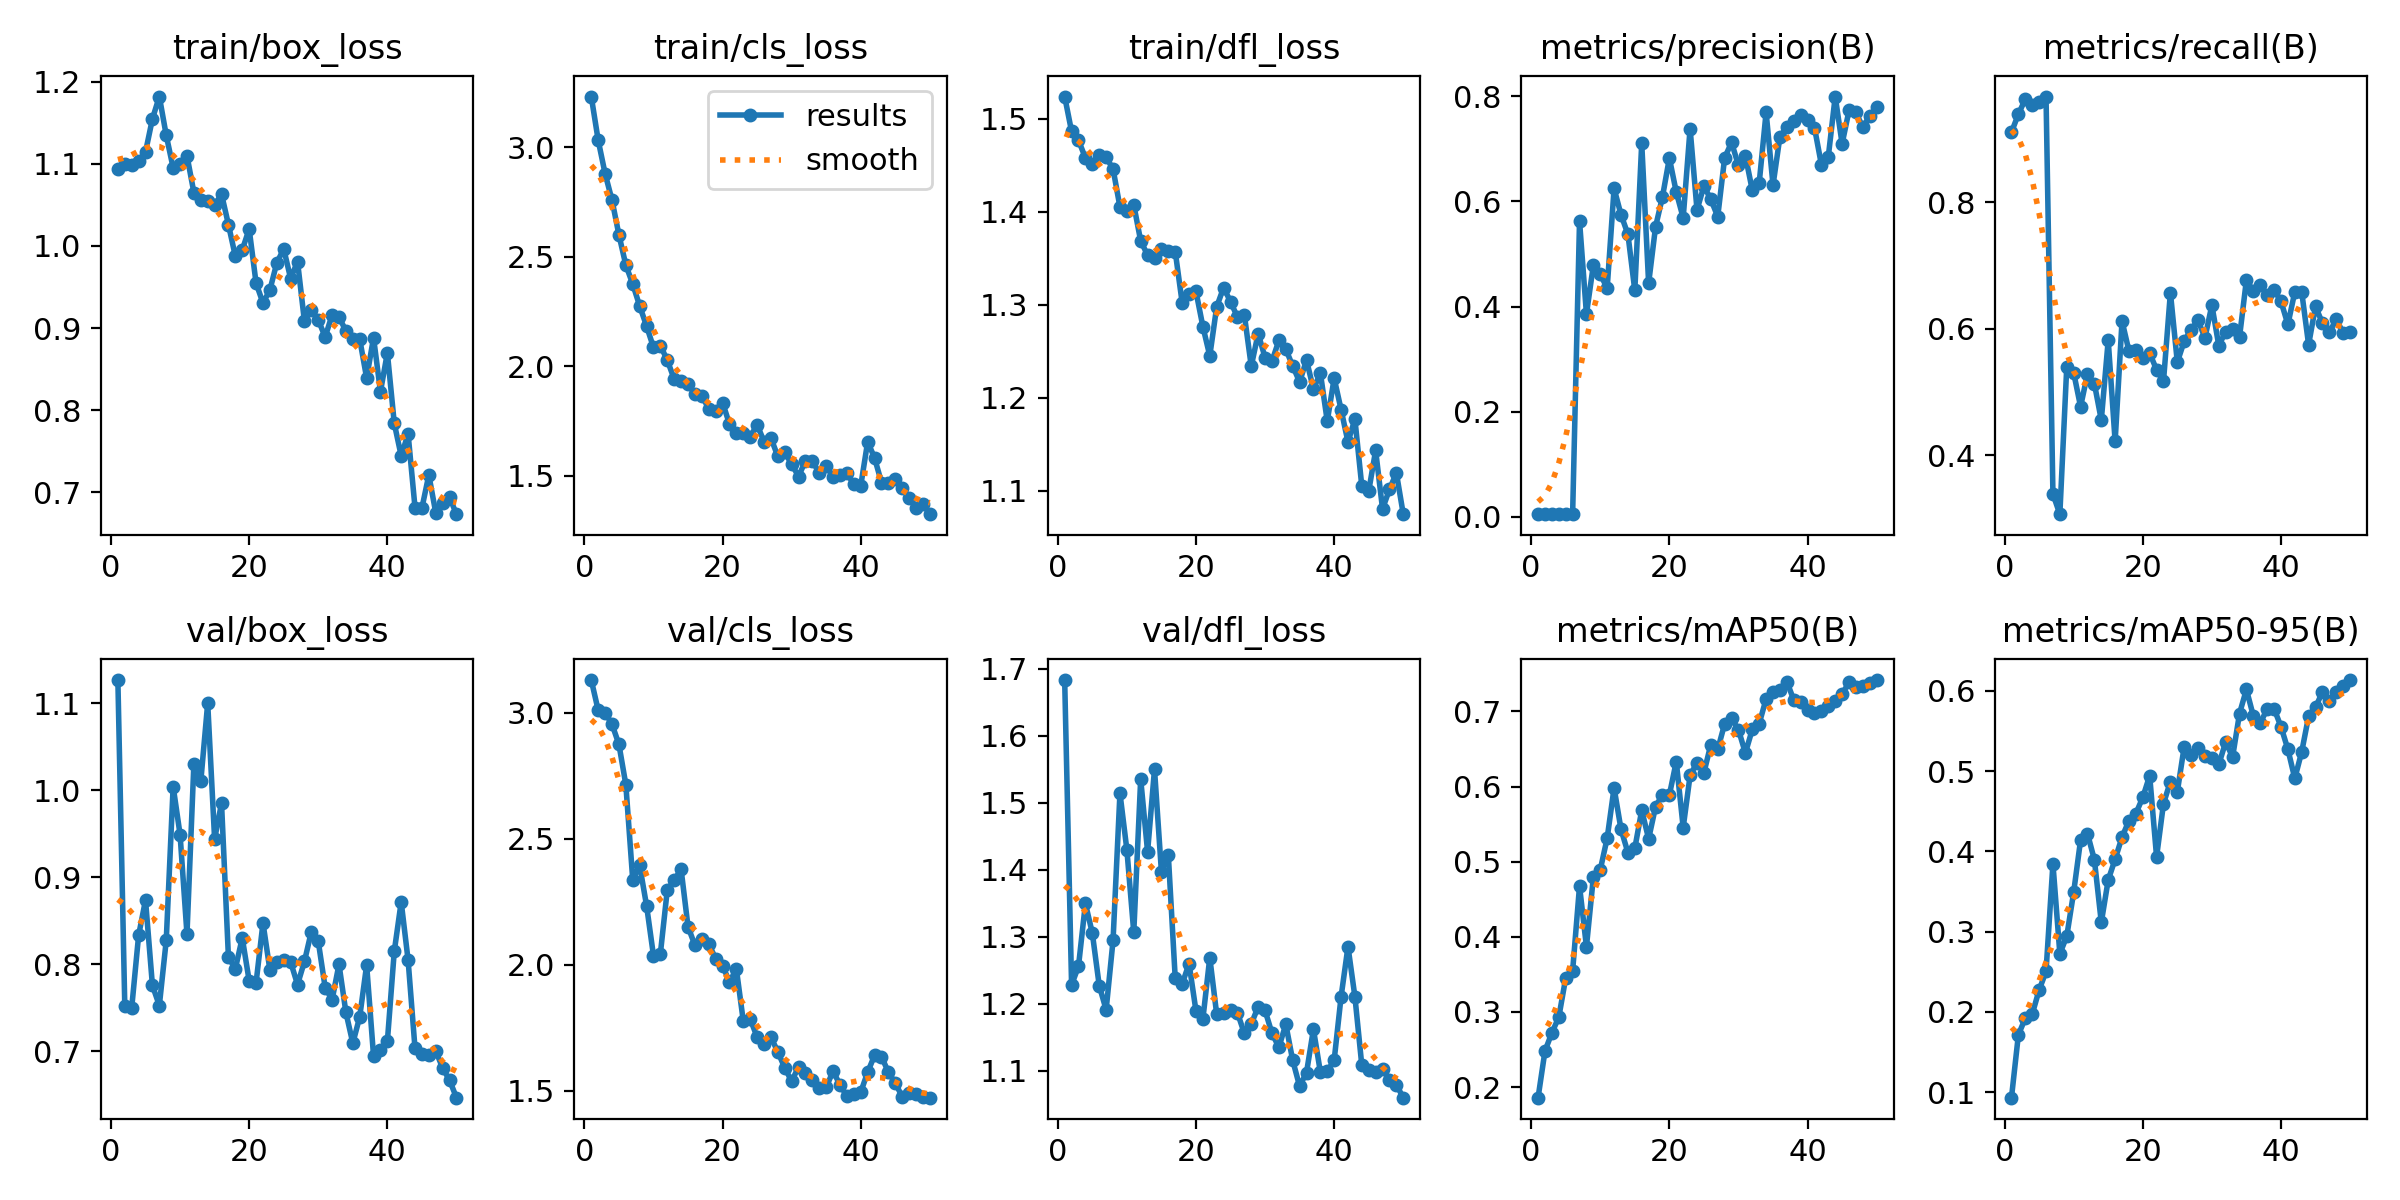

Values plotted in this chart, from the file beside it:
epoch, time, train/box_loss, train/cls_loss, train/dfl_loss, metrics/precision(B), metrics/recall(B), metrics/mAP50(B), metrics/mAP50-95(B), val/box_loss, val/cls_loss, val/dfl_loss, lr/pg0, lr/pg1, lr/pg2
1, 8.99, 1.094, 3.23, 1.524, 0.00528, 0.9104, 0.1858, 0.0931, 1.127, 3.13, 1.683, 0.0001286, 0.0001286, 0.0001286
2, 12.43, 1.099, 3.031, 1.486, 0.00547, 0.939, 0.248, 0.1714, 0.7525, 3.01, 1.228, 0.0002661, 0.0002661, 0.0002661
3, 14.67, 1.099, 2.879, 1.477, 0.00553, 0.9624, 0.2722, 0.192, 0.7497, 3.001, 1.256, 0.000398, 0.000398, 0.000398
4, 16.88, 1.103, 2.758, 1.458, 0.00542, 0.953, 0.2929, 0.1971, 0.833, 2.954, 1.35, 0.0005242, 0.0005242, 0.0005242
5, 19.05, 1.114, 2.6, 1.451, 0.00553, 0.9573, 0.3452, 0.2272, 0.8738, 2.875, 1.306, 0.0006448, 0.0006448, 0.0006448
6, 21.27, 1.155, 2.462, 1.461, 0.00557, 0.9667, 0.3547, 0.2505, 0.7756, 2.715, 1.227, 0.0007596, 0.0007596, 0.0007596
7, 23.42, 1.182, 2.375, 1.459, 0.5626, 0.339, 0.4675, 0.3846, 0.7525, 2.337, 1.191, 0.0008689, 0.0008689, 0.0008689
8, 25.5, 1.135, 2.275, 1.446, 0.3857, 0.3072, 0.3868, 0.2725, 0.8274, 2.394, 1.294, 0.0009724, 0.0009724, 0.0009724
9, 27.53, 1.095, 2.184, 1.405, 0.4788, 0.5397, 0.4793, 0.2943, 1.004, 2.235, 1.514, 0.00107, 0.00107, 0.00107
10, 29.6, 1.1, 2.086, 1.401, 0.4613, 0.5307, 0.4892, 0.3491, 0.9491, 2.037, 1.43, 0.001163, 0.001163, 0.001163
11, 31.55, 1.11, 2.094, 1.408, 0.4351, 0.4771, 0.5313, 0.4141, 0.8346, 2.044, 1.307, 0.001146, 0.001146, 0.001146
12, 33.53, 1.065, 2.028, 1.369, 0.6246, 0.5287, 0.5983, 0.4222, 1.03, 2.297, 1.536, 0.001118, 0.001118, 0.001118
13, 35.71, 1.057, 1.941, 1.353, 0.5747, 0.5132, 0.5432, 0.3895, 1.01, 2.336, 1.427, 0.001089, 0.001089, 0.001089
14, 37.79, 1.055, 1.934, 1.351, 0.5376, 0.4559, 0.5121, 0.3115, 1.1, 2.379, 1.55, 0.001061, 0.001061, 0.001061
15, 39.72, 1.05, 1.92, 1.36, 0.4307, 0.5819, 0.5179, 0.3644, 0.9439, 2.151, 1.397, 0.001033, 0.001033, 0.001033
16, 41.78, 1.063, 1.873, 1.358, 0.7106, 0.422, 0.5684, 0.3903, 0.9851, 2.078, 1.422, 0.001005, 0.001005, 0.001005
17, 43.83, 1.026, 1.865, 1.357, 0.4442, 0.6124, 0.5304, 0.4178, 0.8079, 2.103, 1.238, 0.0009763, 0.0009763, 0.0009763
18, 45.86, 0.9875, 1.806, 1.302, 0.5515, 0.5649, 0.573, 0.4384, 0.7947, 2.082, 1.229, 0.000948, 0.000948, 0.000948
19, 47.84, 0.9951, 1.794, 1.312, 0.6085, 0.5672, 0.5893, 0.4472, 0.8303, 2.025, 1.26, 0.0009197, 0.0009197, 0.0009197
20, 49.94, 1.021, 1.834, 1.314, 0.6822, 0.5546, 0.5887, 0.4672, 0.781, 1.997, 1.189, 0.0008914, 0.0008914, 0.0008914
21, 51.93, 0.9547, 1.736, 1.277, 0.6176, 0.5615, 0.6333, 0.4943, 0.7787, 1.933, 1.177, 0.0008631, 0.0008631, 0.0008631
22, 53.94, 0.9305, 1.697, 1.245, 0.5687, 0.5352, 0.5454, 0.3932, 0.8474, 1.983, 1.269, 0.0008348, 0.0008348, 0.0008348
23, 56.62, 0.9464, 1.694, 1.298, 0.7385, 0.5172, 0.6148, 0.4596, 0.7934, 1.777, 1.184, 0.0008065, 0.0008065, 0.0008065
24, 58.94, 0.9793, 1.678, 1.319, 0.5838, 0.6571, 0.6319, 0.4871, 0.8023, 1.785, 1.186, 0.0007782, 0.0007782, 0.0007782
25, 60.94, 0.9964, 1.733, 1.303, 0.629, 0.5472, 0.6186, 0.4743, 0.8048, 1.714, 1.191, 0.0007499, 0.0007499, 0.0007499
26, 62.99, 0.9603, 1.657, 1.287, 0.6039, 0.5805, 0.6559, 0.5307, 0.8025, 1.688, 1.187, 0.0007216, 0.0007216, 0.0007216
27, 64.98, 0.981, 1.673, 1.289, 0.571, 0.5988, 0.6495, 0.5208, 0.7766, 1.712, 1.156, 0.0006934, 0.0006934, 0.0006934
28, 67.01, 0.9081, 1.589, 1.234, 0.6828, 0.6133, 0.6835, 0.5292, 0.8032, 1.655, 1.17, 0.0006651, 0.0006651, 0.0006651
29, 69.02, 0.9223, 1.607, 1.269, 0.7121, 0.5857, 0.6906, 0.5183, 0.8376, 1.591, 1.195, 0.0006368, 0.0006368, 0.0006368
30, 71.01, 0.9098, 1.553, 1.243, 0.6683, 0.6374, 0.6756, 0.5166, 0.8262, 1.539, 1.19, 0.0006085, 0.0006085, 0.0006085
31, 73.15, 0.8891, 1.497, 1.239, 0.6868, 0.5735, 0.6446, 0.5085, 0.7731, 1.595, 1.156, 0.0005802, 0.0005802, 0.0005802
32, 75.19, 0.9159, 1.569, 1.262, 0.6212, 0.5954, 0.676, 0.5363, 0.7591, 1.57, 1.135, 0.0005519, 0.0005519, 0.0005519
33, 77.17, 0.9134, 1.568, 1.252, 0.6349, 0.5992, 0.6839, 0.5176, 0.7999, 1.544, 1.169, 0.0005236, 0.0005236, 0.0005236
34, 79.41, 0.8965, 1.512, 1.234, 0.7693, 0.5868, 0.7165, 0.5718, 0.7446, 1.51, 1.116, 0.0004953, 0.0004953, 0.0004953
35, 81.56, 0.8861, 1.546, 1.217, 0.6309, 0.6772, 0.7252, 0.6018, 0.7092, 1.514, 1.077, 0.000467, 0.000467, 0.000467
36, 83.61, 0.8865, 1.495, 1.241, 0.723, 0.6592, 0.7289, 0.5688, 0.7395, 1.58, 1.097, 0.0004387, 0.0004387, 0.0004387
37, 85.6, 0.8391, 1.503, 1.209, 0.7411, 0.6693, 0.7397, 0.56, 0.7991, 1.522, 1.162, 0.0004104, 0.0004104, 0.0004104
38, 87.58, 0.8883, 1.512, 1.227, 0.7523, 0.6528, 0.7153, 0.5774, 0.6945, 1.481, 1.098, 0.0003821, 0.0003821, 0.0003821
39, 89.51, 0.8224, 1.461, 1.175, 0.7651, 0.6617, 0.7126, 0.5779, 0.7013, 1.489, 1.099, 0.0003538, 0.0003538, 0.0003538
40, 91.49, 0.8698, 1.455, 1.221, 0.7547, 0.6434, 0.7022, 0.5555, 0.7114, 1.495, 1.116, 0.0003255, 0.0003255, 0.0003255
41, 108.4, 0.7839, 1.656, 1.187, 0.7403, 0.6068, 0.698, 0.5273, 0.8149, 1.574, 1.21, 0.0002972, 0.0002972, 0.0002972
42, 110.5, 0.7443, 1.581, 1.152, 0.6698, 0.6582, 0.7008, 0.491, 0.8716, 1.641, 1.285, 0.0002689, 0.0002689, 0.0002689
43, 112.5, 0.771, 1.47, 1.177, 0.6849, 0.6584, 0.7073, 0.524, 0.8047, 1.635, 1.211, 0.0002406, 0.0002406, 0.0002406
44, 114.7, 0.6814, 1.469, 1.105, 0.7993, 0.5749, 0.7142, 0.5684, 0.7033, 1.575, 1.108, 0.0002123, 0.0002123, 0.0002123
45, 116.7, 0.6808, 1.483, 1.099, 0.7096, 0.6354, 0.7234, 0.5794, 0.6971, 1.53, 1.101, 0.0001841, 0.0001841, 0.0001841
46, 118.8, 0.721, 1.443, 1.143, 0.7729, 0.6088, 0.7386, 0.5989, 0.6959, 1.478, 1.098, 0.0001558, 0.0001558, 0.0001558
47, 120.8, 0.6751, 1.399, 1.08, 0.7691, 0.5944, 0.732, 0.5877, 0.7006, 1.492, 1.103, 0.0001275, 0.0001275, 0.0001275
48, 122.8, 0.6866, 1.353, 1.101, 0.7407, 0.615, 0.7344, 0.5989, 0.6805, 1.488, 1.087, 9.91726e-05, 9.91726e-05, 9.91726e-05
49, 124.8, 0.6936, 1.372, 1.119, 0.763, 0.5936, 0.7382, 0.6065, 0.6667, 1.475, 1.079, 7.08784e-05, 7.08784e-05, 7.08784e-05
50, 126.9, 0.6733, 1.325, 1.075, 0.7789, 0.5943, 0.7418, 0.6136, 0.6466, 1.473, 1.06, 4.25842e-05, 4.25842e-05, 4.25842e-05
